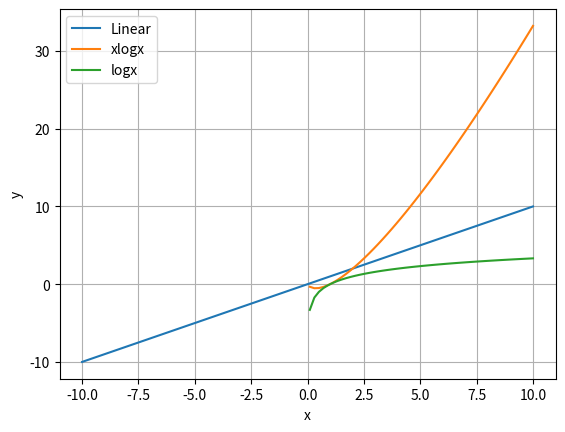

Recreate this plot in Python.
import numpy as np
import matplotlib.pyplot as plt

# 定义 x 的取值范围
x = np.linspace(-10, 10, 100)

# 指数函数：y = 2^x
y_exponential = 2 ** x

# 对数函数：y = log₂(x)
y_logarithm = np.log2(x)

# 线性函数：y = 2x + 1
# y_linear = 2 * x + 1
y_linear = x

# 平方函数：y = x²
y_square = x**2

# 立方函数：y = x³
y_cube = x**3

# xlogx函数：y = xlog₂(x)
y_xlogx = x * np.log2(x)

# logx函数：y = log₂(x)
y_logx = np.log2(x)

# 绘制图形
# plt.plot(x, y_exponential, label='Exponential')
# plt.plot(x, y_logarithm, label='Logarithm')
plt.plot(x, y_linear, label='Linear')
# plt.plot(x, y_square, label='Square')
# plt.plot(x, y_cube, label='Cube')
plt.plot(x, y_xlogx, label='xlogx')
plt.plot(x, y_logx, label='logx')

plt.xlabel('x')
plt.ylabel('y')
plt.legend()
plt.grid(True)

plt.show()
